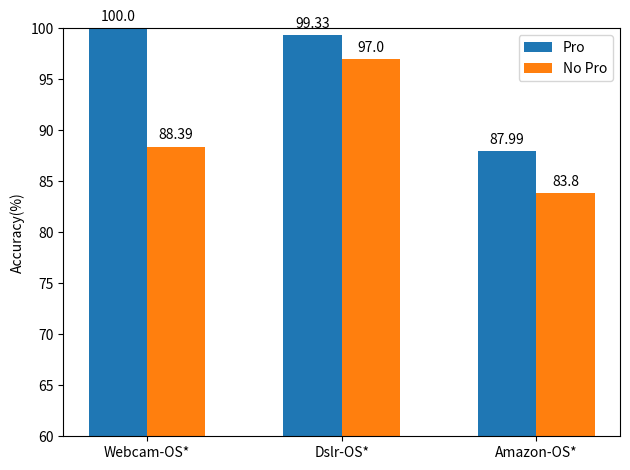

The matplotlib source for this figure:
import matplotlib.pyplot as plt
import numpy as np

# 数据
labels = ['Webcam-OS*','Dslr-OS*','Amazon-OS*']
# jaoa_sl = [97.37, 100, 96.87,99.33,84.83,87.99]
# jaoa_sl_wo_progress = [91.05, 88.39,100,97.00,80.4,83.8]
jaoa_sl = [100,99.33,87.99]
jaoa_sl_wo_progress = [ 88.39,97.00,83.8]

x = np.arange(len(labels))  # x 轴的位置
width = 0.3   # 柱子的宽度

# 绘制柱状图
fig, ax = plt.subplots()
rects1 = ax.bar(x - width/2, jaoa_sl, width, label='Pro', color='#1f77b4') # 蓝色
rects2 = ax.bar(x + width/2, jaoa_sl_wo_progress, width, label='No Pro', color='#ff7f0e') # 橘色

# 添加标签和标题
ax.set_ylabel('Accuracy(%)')
#ax.set_title('Title of the Chart') # 可以添加标题
ax.set_xticks(x)
ax.set_xticklabels(labels)
ax.set_ylim([60, 100]) # 设定y轴范围
ax.legend()

# # 将图例放在图表外部
# ax.legend(loc='upper left', bbox_to_anchor=(1, 1))

# 在柱子上添加数值标签
def autolabel(rects):
    """Attach a text label above each bar in *rects*, displaying its height."""
    for rect in rects:
        height = rect.get_height()
        ax.annotate('{}'.format(height),
                    xy=(rect.get_x() + rect.get_width() / 2, height),
                    xytext=(0, 3),  # 3 points vertical offset
                    textcoords="offset points",
                    ha='center', va='bottom')


autolabel(rects1)
autolabel(rects2)

fig.tight_layout() # 调整布局，为图例留出空间

# 保存图表
plt.savefig('ablu-o31-osStar.png')  # 可以指定文件名和格式，例如 '柱状图.pdf'

# 显示图表
plt.show()